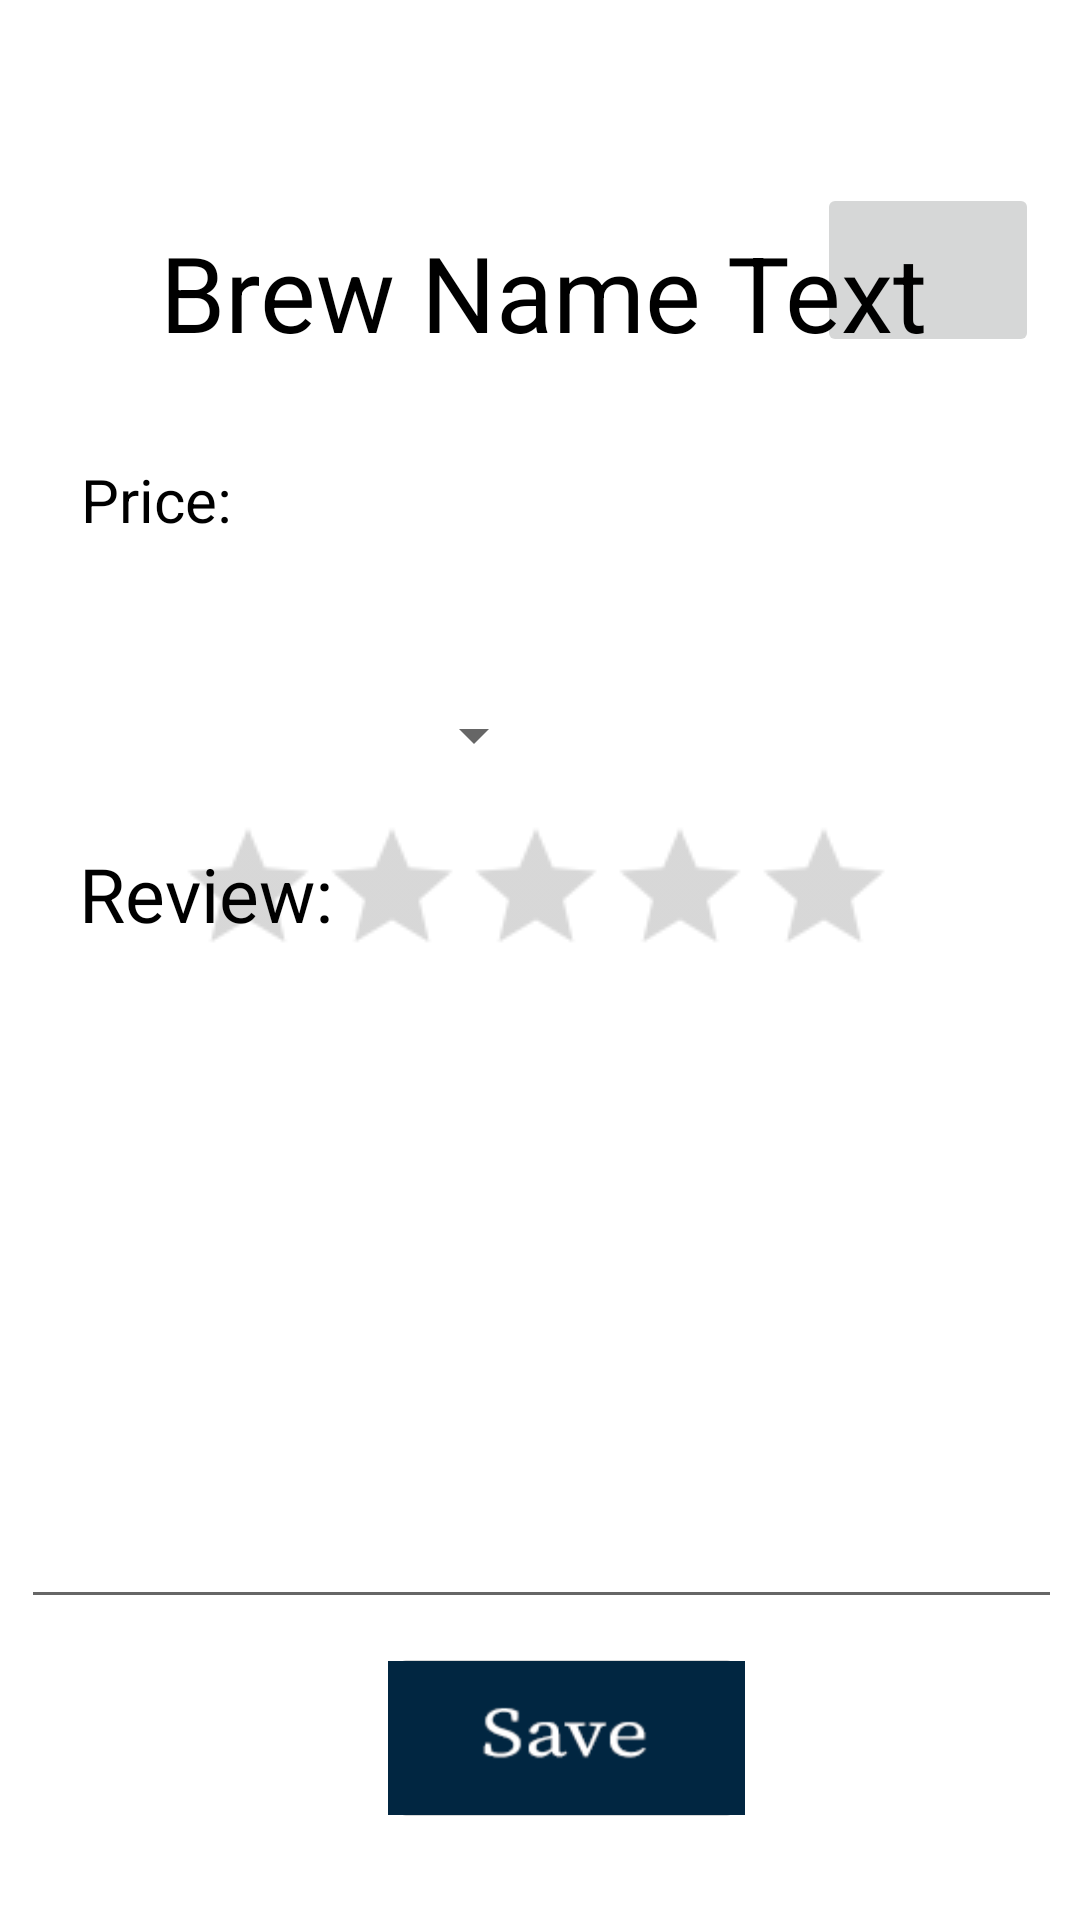

The Android layout XML behind this screen, and the referenced resources:
<!-- AndroidManifest.xml: application theme Theme.ProjectStep4COSC341 -->
<!-- res/layout/activity_brew_review.xml -->
<?xml version="1.0" encoding="utf-8"?>
<androidx.constraintlayout.widget.ConstraintLayout xmlns:android="http://schemas.android.com/apk/res/android"
    xmlns:app="http://schemas.android.com/apk/res-auto"
    xmlns:tools="http://schemas.android.com/tools"
    android:layout_width="match_parent"
    android:layout_height="match_parent"
    tools:context=".BeerReview">

    <LinearLayout
        android:id="@+id/top"
        android:layout_width="410sp"
        android:layout_height="60sp"
        android:gravity="center_horizontal"
        android:background="@drawable/rectangle"
        app:layout_constraintStart_toStartOf="parent"
        app:layout_constraintTop_toTopOf="parent">

        <TextView
            android:id="@+id/BreweryName"
            android:layout_width="wrap_content"
            android:layout_height="wrap_content"
            android:layout_marginTop="15sp"
            android:fontFamily="serif"
            android:text="Add Review"
            android:textColor="@color/white"
            android:textSize="25sp"
            app:layout_constraintStart_toStartOf="parent"
            app:layout_constraintTop_toTopOf="parent" />

    </LinearLayout>

    <RatingBar
        android:id="@+id/Rating"
        style="?android:attr/ratingBarStyleSmall"
        android:layout_width="81dp"
        android:layout_height="17dp"
        android:layout_gravity="top|right"
        android:layout_marginStart="166dp"
        android:layout_marginEnd="166dp"
        android:clickable="true"
        android:isIndicator="false"
        android:max="5"
        android:min="0"
        android:numStars="5"
        android:scaleX="3"
        android:scaleY="3"
        android:stepSize="1"
        app:layout_constraintBottom_toBottomOf="parent"
        app:layout_constraintEnd_toEndOf="parent"
        app:layout_constraintStart_toStartOf="parent"
        app:layout_constraintTop_toTopOf="parent"
        app:layout_constraintVertical_bias="0.464" />

    <ImageButton
        android:id="@+id/Delete"
        android:layout_width="74dp"
        android:layout_height="58dp"
        android:onClick="Delete"
        android:padding="0dp"
        android:scaleType="fitCenter"
        android:src="@drawable/backarrow"
        app:layout_constraintBottom_toBottomOf="parent"
        app:layout_constraintEnd_toEndOf="parent"
        app:layout_constraintHorizontal_bias="0.952"
        app:layout_constraintStart_toStartOf="parent"
        app:layout_constraintTop_toTopOf="parent"
        app:layout_constraintVertical_bias="0.105" />


    <ImageButton
        android:id="@+id/Save"
        android:layout_width="119dp"
        android:layout_height="64dp"
        android:onClick="Save"
        android:padding="0dp"
        android:scaleType="fitCenter"
        android:src="@drawable/savebutton"
        app:layout_constraintBottom_toBottomOf="parent"
        app:layout_constraintEnd_toEndOf="parent"
        app:layout_constraintHorizontal_bias="0.537"
        app:layout_constraintStart_toStartOf="parent"
        app:layout_constraintTop_toTopOf="parent"
        app:layout_constraintVertical_bias="0.95" />

    <EditText
        android:id="@+id/Review"
        android:layout_width="347dp"
        android:layout_height="182dp"
        android:layout_alignParentLeft="true"
        android:gravity="top"
        android:inputType="textMultiLine"
        android:padding="5dip"
        android:scrollbarAlwaysDrawVerticalTrack="true"
        android:textColor="#000000"
        android:textSize="21sp"
        app:layout_constraintBottom_toBottomOf="parent"
        app:layout_constraintEnd_toEndOf="parent"
        app:layout_constraintHorizontal_bias="0.531"
        app:layout_constraintStart_toStartOf="parent"
        app:layout_constraintTop_toTopOf="parent"
        app:layout_constraintVertical_bias="0.781">

    </EditText>

    <TextView
        android:id="@+id/Price"
        android:layout_width="164dp"
        android:layout_height="39dp"
        android:layout_marginBottom="448dp"
        android:text="Price:"
        android:textColor="#000000"
        android:textSize="20sp"
        app:layout_constraintBottom_toBottomOf="parent"
        app:layout_constraintEnd_toEndOf="parent"
        app:layout_constraintHorizontal_bias="0.137"
        app:layout_constraintStart_toStartOf="parent" />

    <Spinner
        android:id="@+id/spinner"
        android:layout_width="107dp"
        android:layout_height="58dp"

        app:layout_constraintBottom_toBottomOf="parent"
        app:layout_constraintEnd_toEndOf="parent"
        app:layout_constraintHorizontal_bias="0.296"
        app:layout_constraintStart_toStartOf="parent"
        app:layout_constraintTop_toTopOf="parent"
        app:layout_constraintVertical_bias="0.371" />

    <TextView
        android:id="@+id/BrewNameText"
        android:layout_width="380dp"
        android:layout_height="101dp"
        android:layout_marginBottom="492dp"
        android:gravity="center"
        android:text="Brew Name Text"
        android:textColor="#000000"
        android:textSize="35sp"
        app:layout_constraintBottom_toBottomOf="parent"
        app:layout_constraintEnd_toEndOf="parent"
        app:layout_constraintHorizontal_bias="0.483"
        app:layout_constraintStart_toStartOf="parent" />

    <TextView
        android:id="@+id/ReviewText"
        android:layout_width="181dp"
        android:layout_height="47dp"
        android:layout_marginBottom="312dp"
        android:text="Review:"
        android:textColor="#000000"
        android:textSize="25sp"
        app:layout_constraintBottom_toBottomOf="parent"
        app:layout_constraintEnd_toEndOf="parent"
        app:layout_constraintHorizontal_bias="0.147"
        app:layout_constraintStart_toStartOf="parent" />


</androidx.constraintlayout.widget.ConstraintLayout>
<!-- resources referenced by this layout -->
<resources>
  <color name="white">#FFFFFFFF</color>
  <!-- drawable savebutton: png bitmap (drawable, 2252 bytes) -->
  <style name="Theme.ProjectStep4COSC341" parent="Theme.MaterialComponents.DayNight.NoActionBar">
          
          <item name="colorPrimary">@color/purple_500</item>
          <item name="colorPrimaryVariant">@color/purple_700</item>
          <item name="colorOnPrimary">@color/white</item>
          
          <item name="colorSecondary">@color/teal_200</item>
          <item name="colorSecondaryVariant">@color/teal_700</item>
          <item name="colorOnSecondary">@color/black</item>
          
          <item name="android:statusBarColor" tools:targetApi="l">?attr/colorPrimaryVariant</item>
          
      </style>
  <color name="purple_500">#FF6200EE</color>
  <color name="purple_700">#FF3700B3</color>
  <color name="teal_200">#FF03DAC5</color>
  <color name="teal_700">#FF018786</color>
  <color name="black">#FF000000</color>
</resources>
